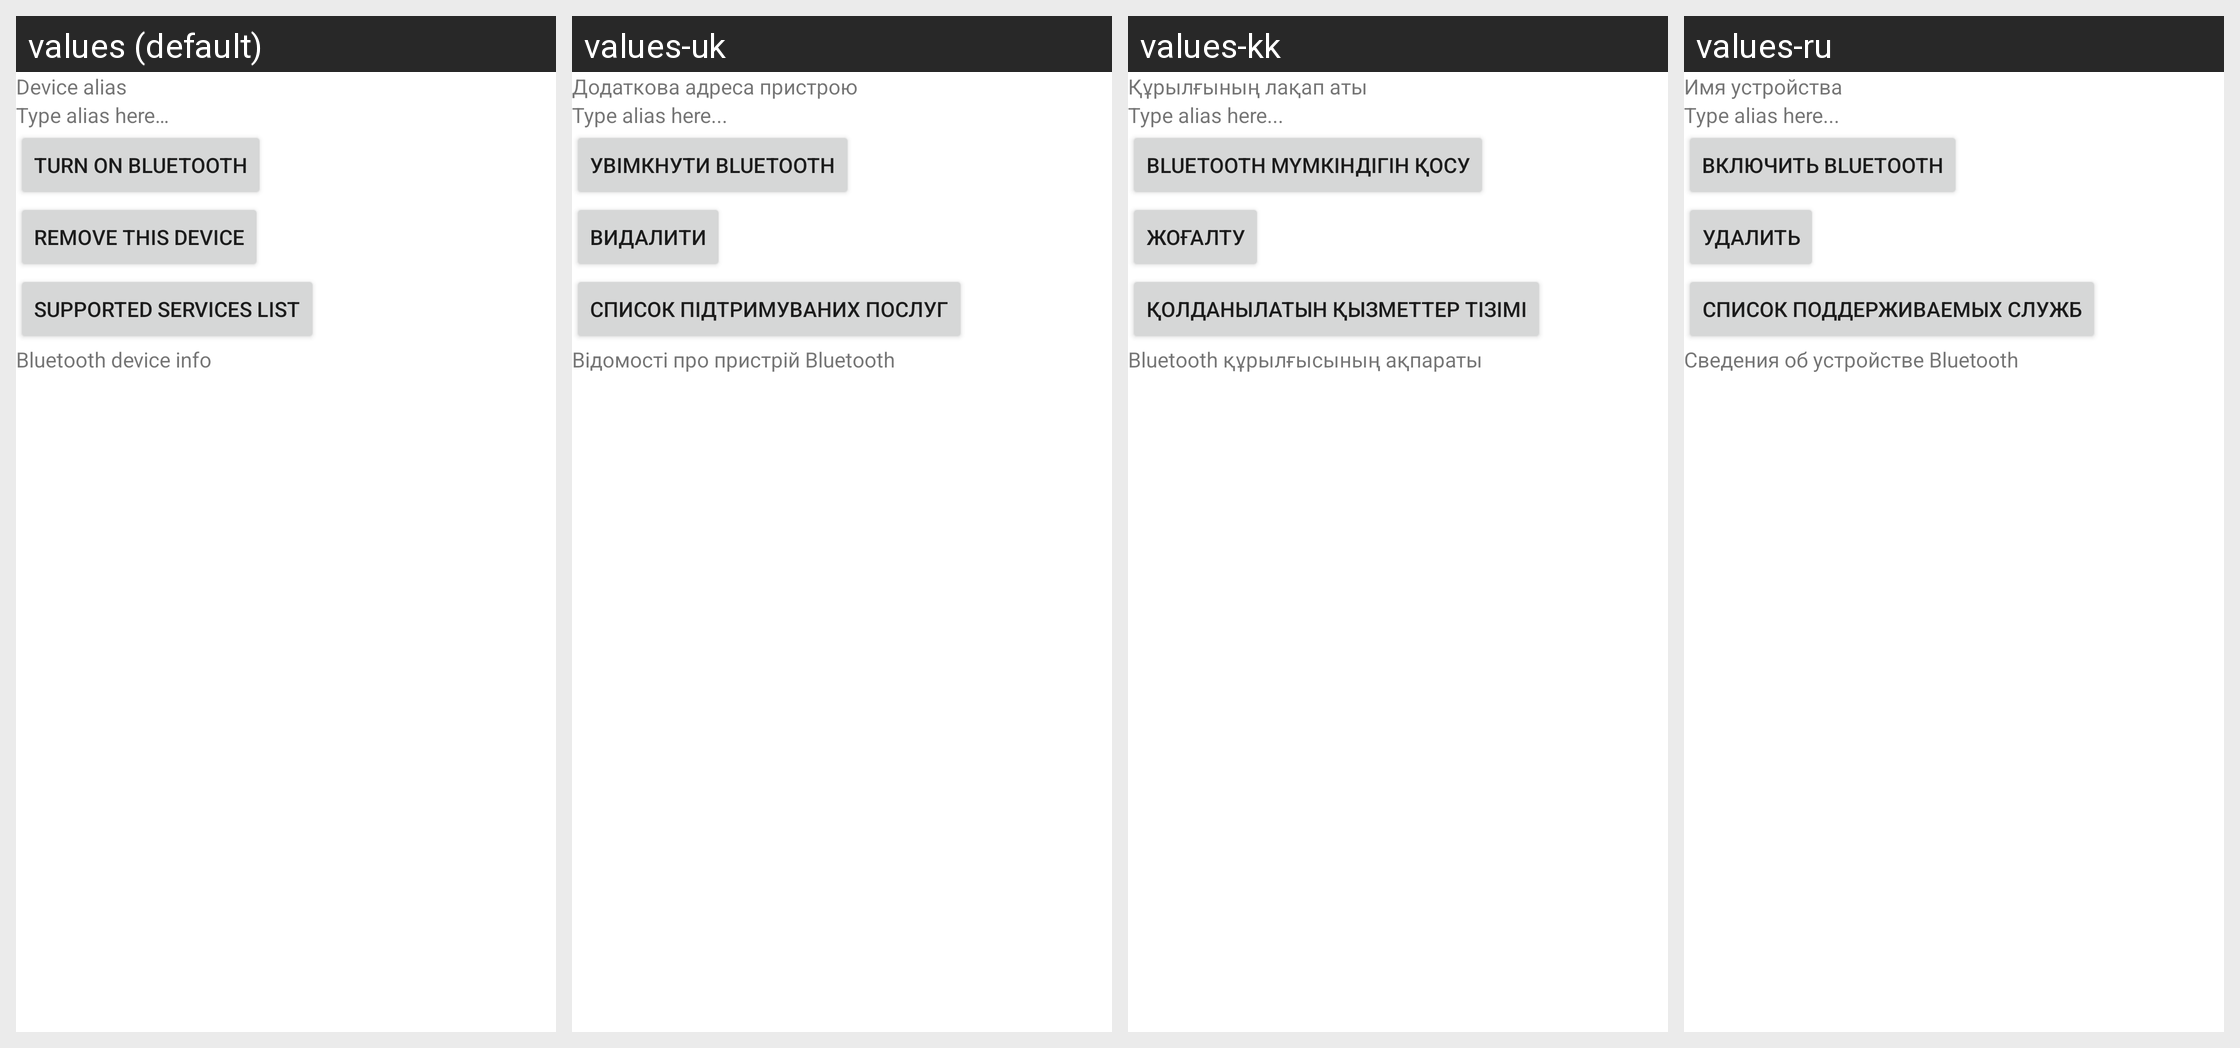

For this localized Android screen grid, give each drawn string resource with its value in every locale shown.
Android screen res/layout/bluetooth_device_info.xml rendered under 4 locales, left to right: values (default), values-uk, values-kk, values-ru. Device: Nexus 5 (rendered at 1080×1920; each locale shown at half size, 540×960, under a caption strip naming it); theme Theme.MaterialComponents.DayNight.NoActionBar.
Other locales in the repository, not shown: values-bg, values-cs, values-da, values-de, values-el, values-es, values-es-rUS, values-et, values-fi, values-fr, values-ga, values-hr, values-hu, values-is, values-it, values-ko, values-lt, values-lv, values-nl, values-no, values-pl, values-pt, values-ro, values-sk, values-sl, values-sr, values-sv, values-tr, values-zh-rCN.
Strings drawn on this screen, with the default value and each locale's value (text and hints the layout hard-codes, and strings that could not be matched under every locale, appear in the picture but are not listed):

bluetooth_device_info_alias
  values: Device alias
  values-uk: Додаткова адреса пристрою
  values-kk: Құрылғының лақап аты
  values-ru: Имя устройства

bluetooth_device_info_no_alias
  values: Type alias here…
  values-uk: Type alias here...
  values-kk: Type alias here...
  values-ru: Type alias here...

bluetooth_device_info_connectButton_text
  values: Turn on Bluetooth
  values-uk: Увімкнути Bluetooth
  values-kk: Bluetooth мүмкіндігін қосу
  values-ru: Включить Bluetooth

bluetooth_device_info_delete
  values: Remove this device
  values-uk: Видалити
  values-kk: Жоғалту
  values-ru: Удалить

bluetooth_device_info_sdp
  values: Supported services list
  values-uk: Список підтримуваних послуг
  values-kk: Қолданылатын қызметтер тізімі
  values-ru: Список поддерживаемых служб

bluetooth_device_info
  values: Bluetooth device info
  values-uk: Відомості про пристрій Bluetooth
  values-kk: Bluetooth құрылғысының ақпараты
  values-ru: Сведения об устройстве Bluetooth
